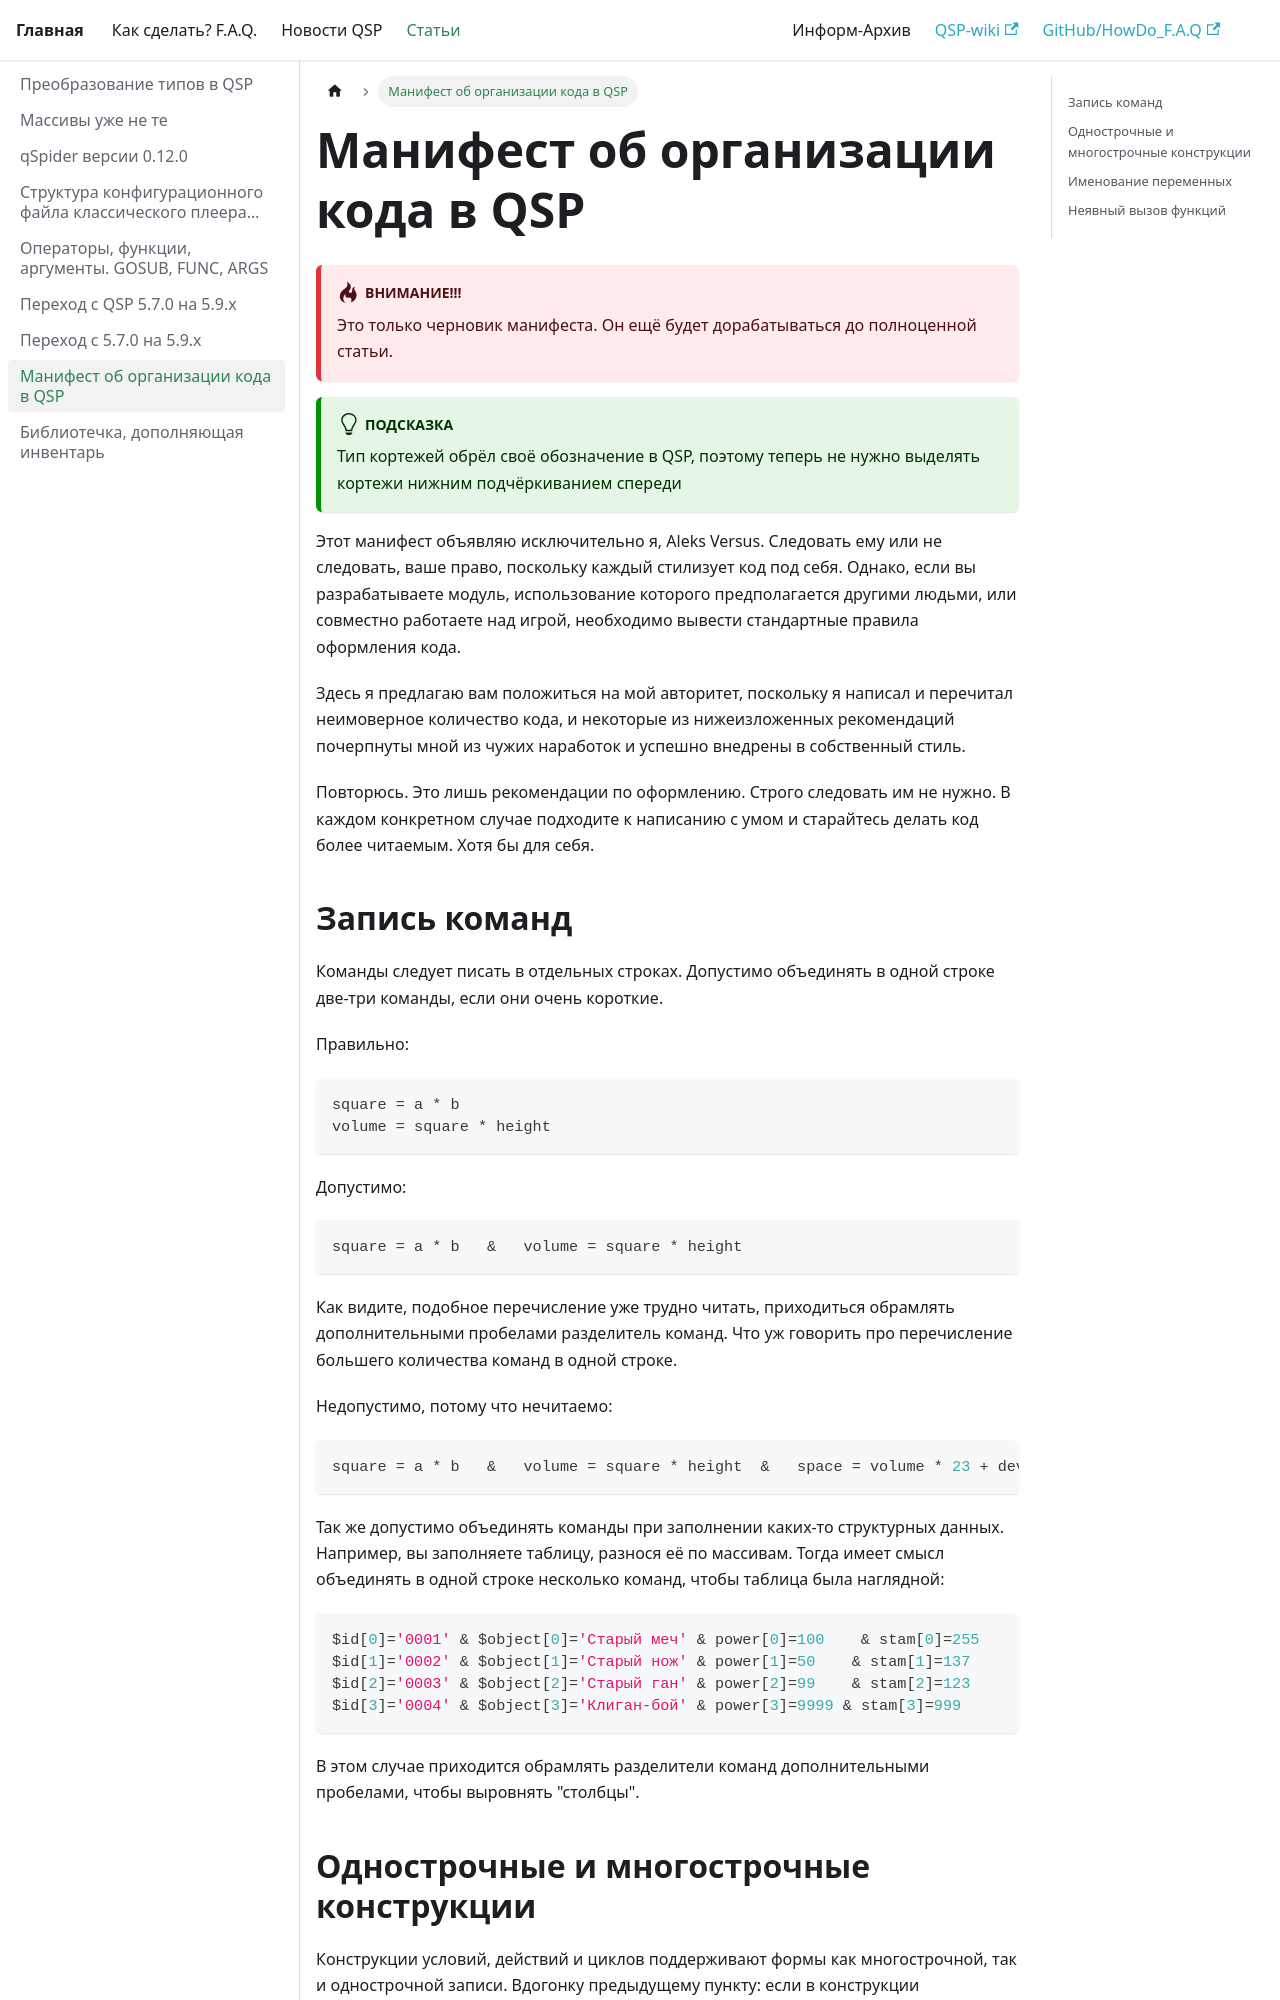

repository: AleksVersus/howdo_faq · page: docs/articles/stylization_manifest/index.html · generator: docusaurus

---
sidebar_position: 999
---

# Манифест об организации кода в QSP

:::danger[Внимание!!!]
Это только черновик манифеста. Он ещё будет дорабатываться до полноценной статьи.
:::

:::tip
Тип кортежей обрёл своё обозначение в QSP, поэтому теперь не нужно выделять кортежи нижним подчёркиванием спереди
:::

Этот манифест объявляю исключительно я, Aleks Versus. Следовать ему или не следовать, ваше право, поскольку каждый стилизует код под себя. Однако, если вы разрабатываете модуль, использование которого предполагается другими людьми, или совместно работаете над игрой, необходимо вывести стандартные правила оформления кода.

Здесь я предлагаю вам положиться на мой авторитет, поскольку я написал и перечитал неимоверное количество кода, и некоторые из нижеизложенных рекомендаций почерпнуты мной из чужих наработок и успешно внедрены в собственный стиль.

Повторюсь. Это лишь рекомендации по оформлению. Строго следовать им не нужно. В каждом конкретном случае подходите к написанию с умом и старайтесь делать код более читаемым. Хотя бы для себя.

## Запись команд

Команды следует писать в отдельных строках. Допустимо объединять в одной строке две-три команды, если они очень короткие.

Правильно:

```qsp
square = a * b
volume = square * height
```

Допустимо:

```qsp
square = a * b   &   volume = square * height
```

Как видите, подобное перечисление уже трудно читать, приходиться обрамлять дополнительными пробелами разделитель команд. Что уж говорить про перечисление большего количества команд в одной строке.

Недопустимо, потому что нечитаемо:

```qsp
square = a * b   &   volume = square * height  &   space = volume * 23 + dev   &  *pl space/square  &  *nl  &  *p "end of math."   &  ! ещё и комментарий
```

Так же допустимо объединять команды при заполнении каких-то структурных данных. Например, вы заполняете таблицу, разнося её по массивам. Тогда имеет смысл объединять в одной строке несколько команд, чтобы таблица была наглядной:

```qsp
$id[0]='0001' & $object[0]='Старый меч' & power[0]=100    & stam[0]=255
$id[1]='0002' & $object[1]='Старый нож' & power[1]=50    & stam[1]=137
$id[2]='0003' & $object[2]='Старый ган' & power[2]=99    & stam[2]=123
$id[3]='0004' & $object[3]='Клиган-бой' & power[3]=9999 & stam[3]=999
```

В этом случае приходится обрамлять разделители команд дополнительными пробелами, чтобы выровнять "столбцы".
